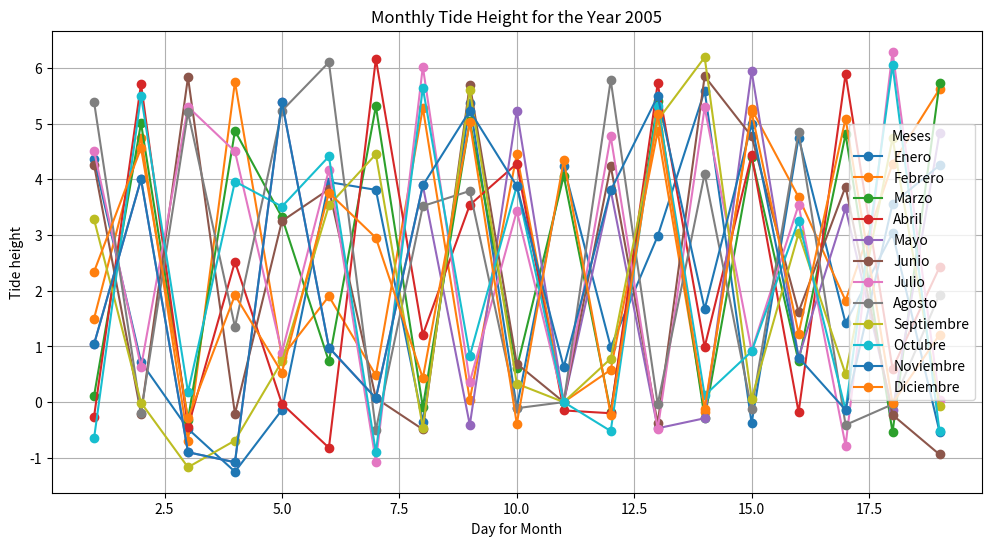

Reproduce this figure in Python.
# -*- coding: utf-8 -*-
"""
Created on Wed Jul 31 15:43:23 2024

[redacted]
"""

import matplotlib.pyplot as plt

# Datos de altura de marea por mes
meses = [
    'Enero', 'Febrero', 'Marzo', 'Abril', 'Mayo', 'Junio', 'Julio', 'Agosto', 'Septiembre', 'Octubre', 'Noviembre', 'Diciembre'
]

# Alturas de marea por mes
datos = [
    [4.36, 0.72, -0.48, -1.25, -0.14, 3.95, 3.81, -0.35, 5.37, -0.10, 4.23, 0.99, 2.98, 5.59, -0.38, 4.75, 1.42, 3.03, -0.53],
    [1.50, 4.75, -0.69, 5.75, 0.81, 1.90, 0.48, 5.28, 0.04, 4.45, 0.00, 0.58, 4.86, -0.17, 5.26, 3.68, 1.82, 4.28, 5.62],
    [0.11, 5.01, -0.32, 4.87, 3.32, 0.73, 5.31, -0.09, 5.05, 0.61, 4.06, -0.18, 5.40, -0.29, 4.40, 0.73, 4.81, -0.54, 5.72],
    [-0.26, 5.71, -0.45, 2.52, -0.03, -0.82, 6.16, 1.21, 3.54, 4.28, -0.15, -0.20, 5.72, 0.99, 4.43, -0.18, 5.89, 0.60, 2.42],
    [1.04, 4.00, -0.90, -1.08, 5.39, 0.98, 0.07, 3.89, -0.41, 5.23, 0.00, 3.80, -0.47, -0.29, 5.94, 0.80, 3.48, -0.15, 4.83],
    [4.26, -0.21, 5.83, -0.21, 3.25, 3.82, 0.07, -0.49, 5.70, 0.69, 0.00, 4.24, -0.38, 5.85, 4.77, 1.62, 3.87, -0.23, -0.94],
    [4.51, 0.63, 5.30, 4.50, 0.89, 4.17, -1.07, 6.02, 0.36, 3.43, 0.00, 4.77, -0.49, 5.29, 0.92, 3.54, -0.78, 6.29, 0.04],
    [5.39, -0.19, 5.20, 1.35, 5.23, 6.10, -0.50, 3.52, 3.79, -0.11, 0.00, 5.78, -0.04, 4.10, -0.13, 4.85, -0.41, -0.04, 1.93],
    [3.28, -0.01, -1.17, -0.69, 0.73, 3.53, 4.45, -0.46, 5.60, 0.33, 0.00, 0.78, 5.06, 6.19, 0.06, 3.03, 0.50, 4.74, -0.07],
    [-0.65, 5.50, 0.18, 3.96, 3.51, 4.41, -0.90, 5.64, 0.83, 3.88, 0.00, -0.52, 5.32, 0.12, 0.91, 3.26, -0.14, 6.05, -0.52],
    [1.04, 4.00, -0.90, -1.08, 5.39, 0.98, 0.07, 3.89, 5.23, 3.88, 0.63, 3.80, 5.49, 1.67, 4.99, 0.80, -0.14, 3.56, 4.25],
    [2.34, 4.56, -0.29, 1.92, 0.53, 3.76, 2.95, 0.43, 5.02, -0.39, 4.34, -0.23, 5.17, -0.12, 5.21, 1.23, 5.09, -0.02, 1.21]
]

# Crear la gráfica
plt.figure(figsize=(12, 6))

# Crear una gráfica de líneas
for mes in range(len(meses)):
    plt.plot(range(1, 20), datos[mes], marker='o', label=meses[mes])

# Configurar etiquetas y título
plt.xlabel('Day for Month')
plt.ylabel('Tide height')
plt.title('Monthly Tide Height for the Year 2005')
plt.legend(title='Meses')

# Mostrar la gráfica
plt.grid(True)
plt.show()
